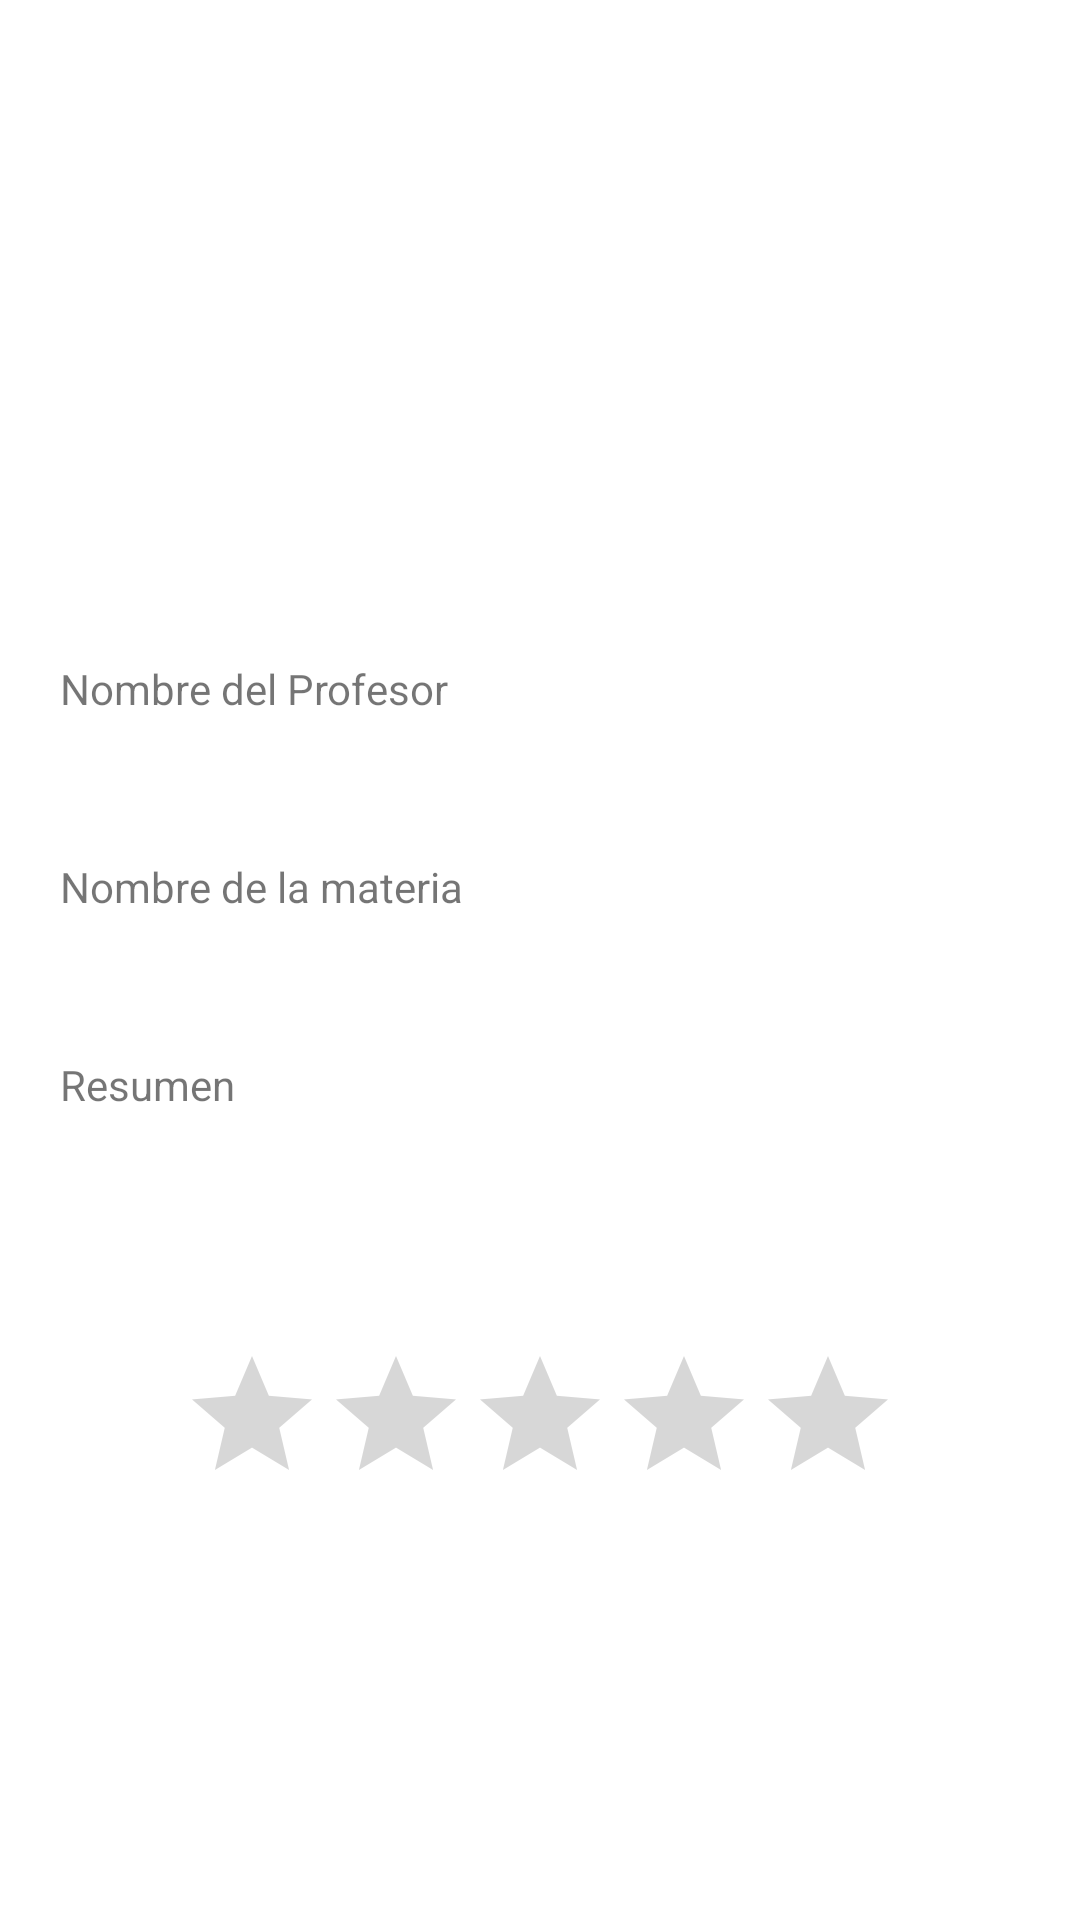

Android layout source for this screen:
<!-- AndroidManifest.xml: application theme Theme.07Octubre22 -->
<!-- res/layout/activity_detail.xml -->
<?xml version="1.0" encoding="utf-8"?>
<layout xmlns:android="http://schemas.android.com/apk/res/android"
    xmlns:app="http://schemas.android.com/apk/res-auto"
    xmlns:tools="http://schemas.android.com/tools">

    <data>

    </data>
<ScrollView
    android:layout_width="match_parent"
    android:layout_height="match_parent"
    tools:layout_editor_absoluteX="1dp"
    tools:layout_editor_absoluteY="0dp"
    >
    <androidx.constraintlayout.widget.ConstraintLayout
        android:layout_width="match_parent"
        android:layout_height="match_parent"
        tools:context=".DetailActivity">

        <ImageView
            android:id="@+id/Imagen"
            android:layout_width="match_parent"
            android:layout_height="200dp"
            android:adjustViewBounds="true"
            android:scaleType="centerCrop"
            tools:srcCompat="@tools:sample/backgrounds/scenic"
            tools:ignore="MissingConstraints" />
        <TextView
            android:id="@+id/profesor"
            android:layout_width="match_parent"
            android:layout_height="wrap_content"
            android:layout_marginStart="20dp"
            android:layout_marginTop="20dp"
            android:layout_marginEnd="20dp"
            android:text="Nombre del Profesor"
            app:layout_constraintEnd_toEndOf="parent"
            app:layout_constraintStart_toStartOf="parent"
            app:layout_constraintTop_toBottomOf="@+id/Imagen"/>
        <TextView
            android:id="@+id/tvProfesor"
            android:layout_width="0dp"
            android:layout_height="wrap_content"
            android:layout_marginStart="20dp"
            android:layout_marginEnd="20dp"
            android:text=""
            android:textSize="20sp"
            app:layout_constraintEnd_toEndOf="parent"
            app:layout_constraintStart_toStartOf="parent"
            app:layout_constraintTop_toBottomOf="@+id/profesor"
            />
        <TextView
            android:id="@+id/materia"
            android:layout_width="match_parent"
            android:layout_height="wrap_content"
            android:layout_marginStart="20dp"
            android:layout_marginTop="20dp"
            android:layout_marginEnd="20dp"
            android:text="Nombre de la materia"
            app:layout_constraintEnd_toEndOf="parent"
            app:layout_constraintStart_toStartOf="parent"
            app:layout_constraintTop_toBottomOf="@+id/tvProfesor"/>
        <TextView
            android:id="@+id/tvMateria"
            android:layout_width="0dp"
            android:layout_height="wrap_content"
            android:layout_marginStart="20dp"
            android:layout_marginEnd="20dp"
            android:text=""
            android:textSize="20sp"
            app:layout_constraintEnd_toEndOf="parent"
            app:layout_constraintStart_toStartOf="parent"
            app:layout_constraintTop_toBottomOf="@+id/materia"
            />
        <TextView
            android:id="@+id/resumen"
            android:layout_width="match_parent"
            android:layout_height="wrap_content"
            android:layout_marginStart="20dp"
            android:layout_marginTop="20dp"
            android:layout_marginEnd="20dp"
            android:text="Resumen"
            app:layout_constraintEnd_toEndOf="parent"
            app:layout_constraintStart_toStartOf="parent"
            app:layout_constraintTop_toBottomOf="@+id/tvMateria"/>
        <TextView
            android:id="@+id/tvResumen"
            android:layout_width="0dp"
            android:layout_height="wrap_content"
            android:layout_marginStart="20dp"
            android:layout_marginEnd="20dp"
            android:text=""
            android:textSize="20sp"
            app:layout_constraintEnd_toEndOf="parent"
            app:layout_constraintStart_toStartOf="parent"
            app:layout_constraintTop_toBottomOf="@+id/resumen"
            />

        <RatingBar
            android:id="@+id/calif"
            android:layout_width="wrap_content"
            android:layout_height="wrap_content"
            android:layout_marginTop="50dp"
            android:isIndicator="true"
            android:progressTint="#E60707"
            app:layout_constraintEnd_toEndOf="parent"
            app:layout_constraintStart_toStartOf="parent"
            app:layout_constraintTop_toBottomOf="@+id/tvResumen"

            />
    </androidx.constraintlayout.widget.ConstraintLayout>
</ScrollView>
</layout>
<!-- resources referenced by this layout -->
<resources>
  <style name="Theme.07Octubre22" parent="Theme.MaterialComponents.DayNight.DarkActionBar">
          
          <item name="colorPrimary">@color/purple_500</item>
          <item name="colorPrimaryVariant">@color/purple_700</item>
          <item name="colorOnPrimary">@color/white</item>
          
          <item name="colorSecondary">@color/teal_200</item>
          <item name="colorSecondaryVariant">@color/teal_700</item>
          <item name="colorOnSecondary">@color/black</item>
          
          <item name="android:statusBarColor">?attr/colorPrimaryVariant</item>
          
      </style>
  <!-- not gathered from this repository: default colours our renderer supplied (Android Studio template values) -->
  <color name="purple_500">#FF6200EE</color>
  <color name="purple_700">#FF3700B3</color>
  <color name="teal_200">#FF03DAC5</color>
  <color name="teal_700">#FF018786</color>
  <color name="black">#FF000000</color>
  <color name="white">#FFFFFFFF</color>
</resources>
